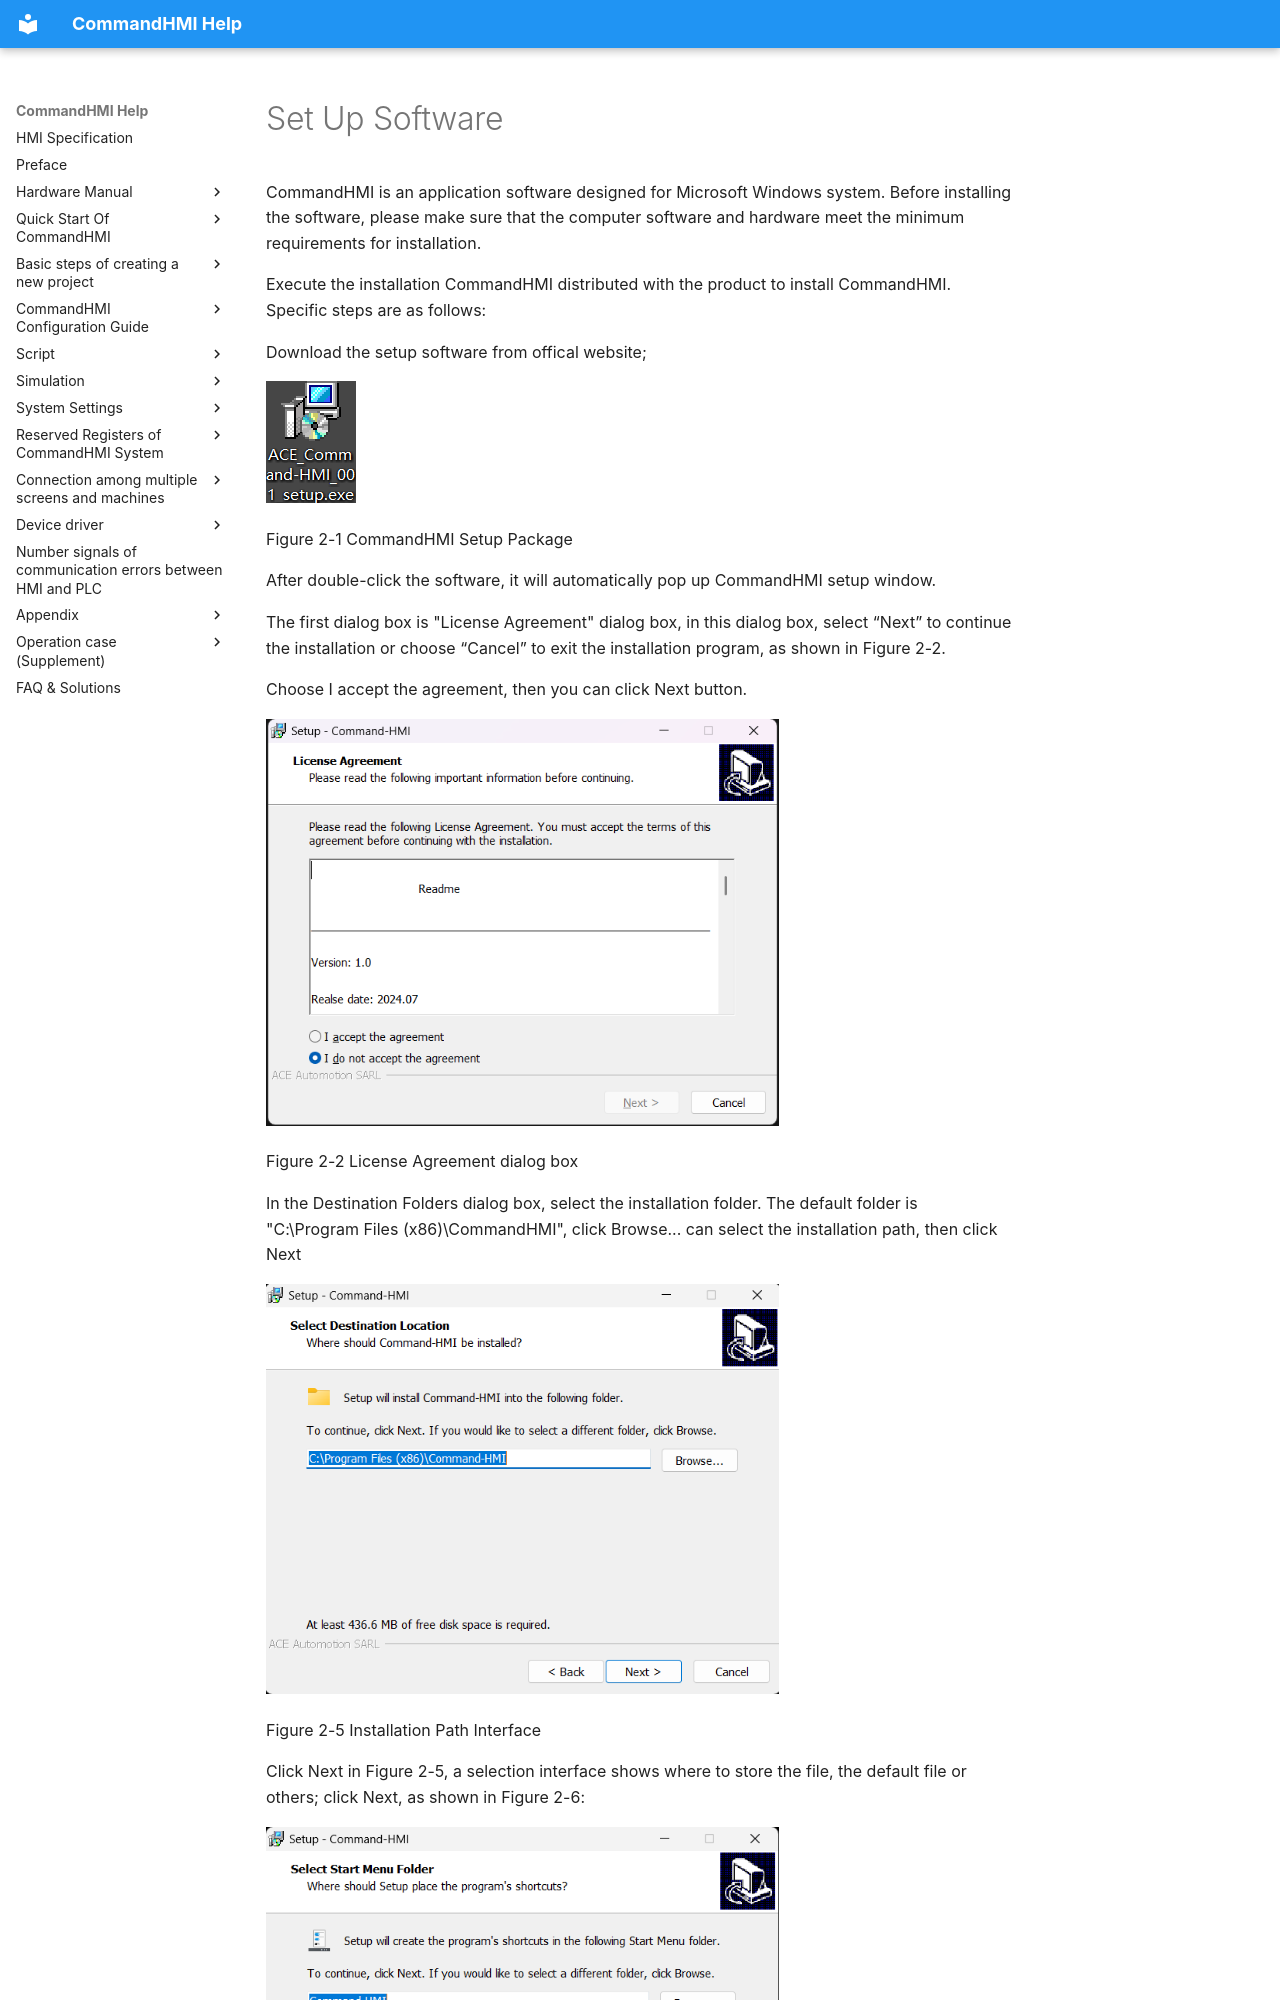

repository: AceAutomation/commandhmi-aide · page: en/getting-started/install.html · generator: mkdocs

# Set Up Software

CommandHMI is an application software designed for Microsoft Windows system. Before installing the software, please make sure that the computer software and hardware meet the minimum requirements for installation.

Execute the installation CommandHMI distributed with the product to install CommandHMI. Specific steps are as follows:

Download the setup software from offical website;

![2018_11_19_19_32_06.jpg](install.files/setup.png)

Figure 2-1      CommandHMI Setup Package

After double-click the software, it will automatically pop up CommandHMI setup window.

The first dialog box is "License Agreement" dialog box, in this dialog box, select “Next” to continue the installation or choose “Cancel” to exit the installation program, as shown in Figure 2-2.

Choose I accept the agreement, then you can click Next button.

<img src="../image/2025-10-11/setup-1.png" width="513" alt="ScreenShot00201.jpg" />

Figure 2-2      License Agreement dialog box

In the Destination Folders dialog box, select the installation folder. The default folder is "C:\Program Files (x86)\CommandHMI", click Browse... can select the installation path, then click Next
